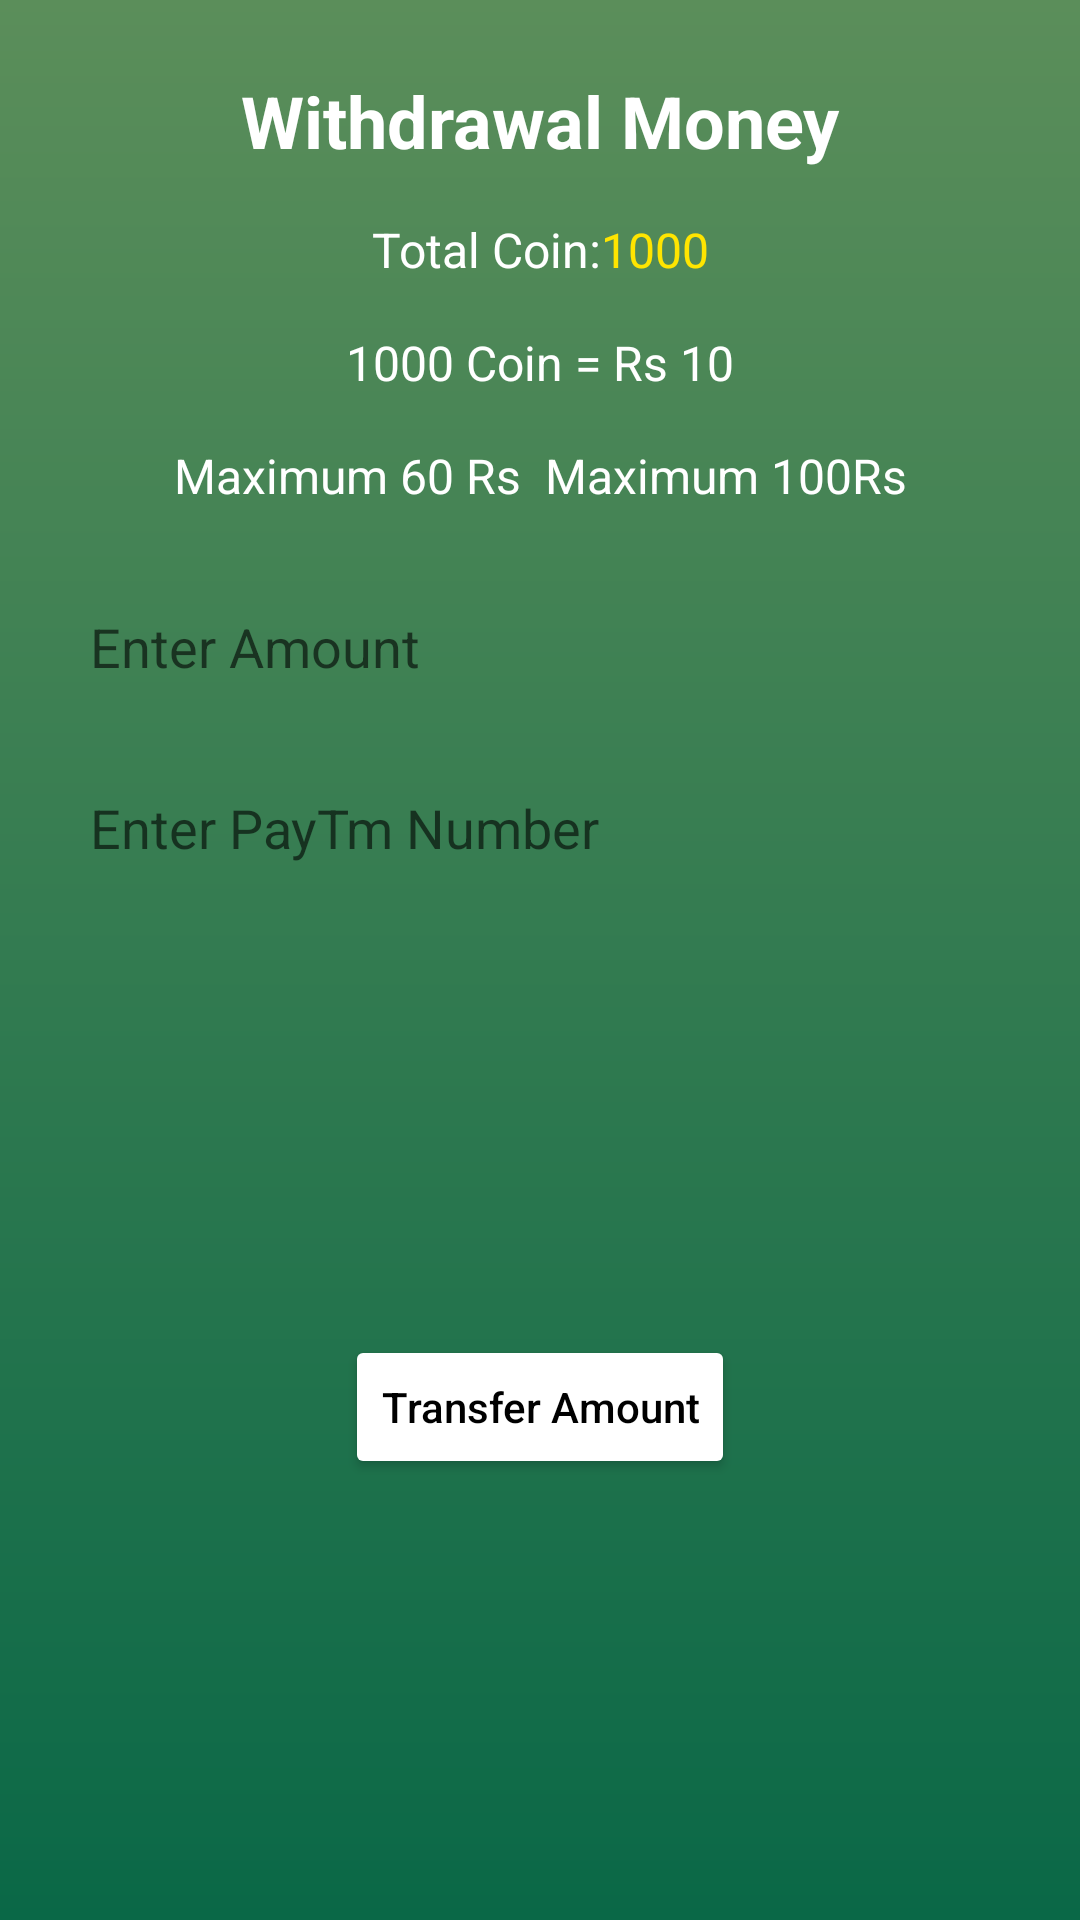

Write the Android layout XML for this screen, with the resource values it uses.
<!-- AndroidManifest.xml: application theme Theme.QuizApp -->
<!-- res/layout/fragment_withdrawal.xml -->
<?xml version="1.0" encoding="utf-8"?>
<androidx.constraintlayout.widget.ConstraintLayout xmlns:android="http://schemas.android.com/apk/res/android"
    xmlns:app="http://schemas.android.com/apk/res-auto"
    xmlns:tools="http://schemas.android.com/tools"
    android:layout_width="match_parent"
    android:layout_height="match_parent"
    android:background="@drawable/bg_fragments"
    tools:context=".WithdrawalFragment">

    <TextView
        android:id="@+id/textView10"
        android:layout_width="wrap_content"
        android:layout_height="wrap_content"
        android:layout_marginTop="24dp"
        android:text="Withdrawal Money"
        android:textStyle="bold"
        android:textColor="@color/white"
        android:textSize="24sp"
        app:layout_constraintEnd_toEndOf="parent"
        app:layout_constraintStart_toStartOf="parent"
        app:layout_constraintTop_toTopOf="parent" />

    <TextView
        android:id="@+id/textView11"
        android:layout_width="wrap_content"
        android:layout_height="wrap_content"
        android:layout_marginTop="16dp"
        android:text="Total Coin:"
        android:textColor="@color/white"
        android:textSize="16sp"
        app:layout_constraintEnd_toEndOf="@+id/textView10"
        app:layout_constraintEnd_toStartOf="@+id/textView12"
        app:layout_constraintHorizontal_bias="0.5"
        app:layout_constraintHorizontal_chainStyle="packed"
        app:layout_constraintStart_toStartOf="parent"
        app:layout_constraintTop_toBottomOf="@+id/textView10" />

    <TextView
        android:id="@+id/textView12"
        android:layout_width="wrap_content"
        android:layout_height="wrap_content"
        android:text="1000"
        android:textColor="@color/golden"
        android:textSize="16sp"
        app:layout_constraintBottom_toBottomOf="@+id/textView11"
        app:layout_constraintEnd_toEndOf="parent"
        app:layout_constraintHorizontal_bias="0.5"
        app:layout_constraintStart_toEndOf="@+id/textView11"
        app:layout_constraintTop_toTopOf="@+id/textView11" />

    <TextView
        android:id="@+id/textView13"
        android:layout_width="wrap_content"
        android:layout_height="wrap_content"
        android:layout_marginTop="16dp"
        android:text="1000 Coin = Rs 10"
        android:textColor="@color/white"
        android:textSize="16sp"
        app:layout_constraintEnd_toEndOf="@+id/textView12"
        app:layout_constraintStart_toStartOf="@+id/textView11"
        app:layout_constraintTop_toBottomOf="@+id/textView11" />

    <TextView
        android:id="@+id/textView14"
        android:layout_width="wrap_content"
        android:layout_height="wrap_content"
        android:layout_marginTop="16dp"
        android:text="Maximum 60 Rs  Maximum 100Rs"
        android:textColor="@color/white"
        android:textSize="16sp"
        app:layout_constraintEnd_toEndOf="@+id/textView13"
        app:layout_constraintStart_toStartOf="@+id/textView13"
        app:layout_constraintTop_toBottomOf="@+id/textView13" />

    <EditText
        android:id="@+id/editTextText"
        android:layout_width="0dp"
        android:layout_height="wrap_content"
        android:layout_marginStart="20dp"
        android:layout_marginTop="24dp"
        android:layout_marginEnd="20dp"
        android:background="@drawable/bg_btn_signup"
        android:ems="10"
        android:hint="Enter Amount"
        android:inputType="text"
        android:padding="10dp"
        app:layout_constraintEnd_toEndOf="parent"
        app:layout_constraintStart_toStartOf="parent"
        app:layout_constraintTop_toBottomOf="@+id/textView14" />

    <EditText
        android:id="@+id/editTextText2"
        android:layout_width="0dp"
        android:layout_height="wrap_content"
        android:layout_marginStart="20dp"
        android:layout_marginTop="16dp"
        android:layout_marginEnd="20dp"
        android:background="@drawable/bg_btn_signup"
        android:ems="10"
        android:hint="Enter PayTm Number"
        android:inputType="text"
        android:padding="10dp"
        app:layout_constraintEnd_toEndOf="parent"
        app:layout_constraintStart_toStartOf="parent"
        app:layout_constraintTop_toBottomOf="@+id/editTextText" />

    <Button
        android:id="@+id/button"
        android:layout_width="wrap_content"
        android:layout_height="wrap_content"
        android:layout_marginTop="16dp"
        android:layout_marginBottom="16dp"
        android:backgroundTint="@color/white"
        android:text="Transfer Amount"
        android:textAllCaps="false"
        android:textColor="@color/black"
        app:layout_constraintBottom_toBottomOf="parent"
        app:layout_constraintEnd_toEndOf="@+id/editTextText2"
        app:layout_constraintStart_toStartOf="@+id/editTextText2"
        app:layout_constraintTop_toBottomOf="@+id/editTextText2" />
</androidx.constraintlayout.widget.ConstraintLayout>
<!-- resources referenced by this layout -->
<resources>
  <color name="black">#FF000000</color>
  <color name="golden">#FFE500</color>
  <color name="white">#FFFFFFFF</color>
  <!-- drawable bg_fragments (drawable) -->
  <?xml version="1.0" encoding="utf-8"?>
  <shape xmlns:android="http://schemas.android.com/apk/res/android">
      <gradient android:angle="-45" android:startColor="@color/light_green" android:endColor="@color/dark_green"/>
  </shape>
  <style name="Theme.QuizApp" parent="Base.Theme.QuizApp" />
  <color name="light_green">#5B8E5A</color>
  <color name="dark_green">#0A6847</color>
  <style name="Base.Theme.QuizApp" parent="Theme.MaterialComponents.DayNight.NoActionBar">
          
          <item name="colorPrimaryDark">@color/dark_green</item>
      </style>
</resources>
